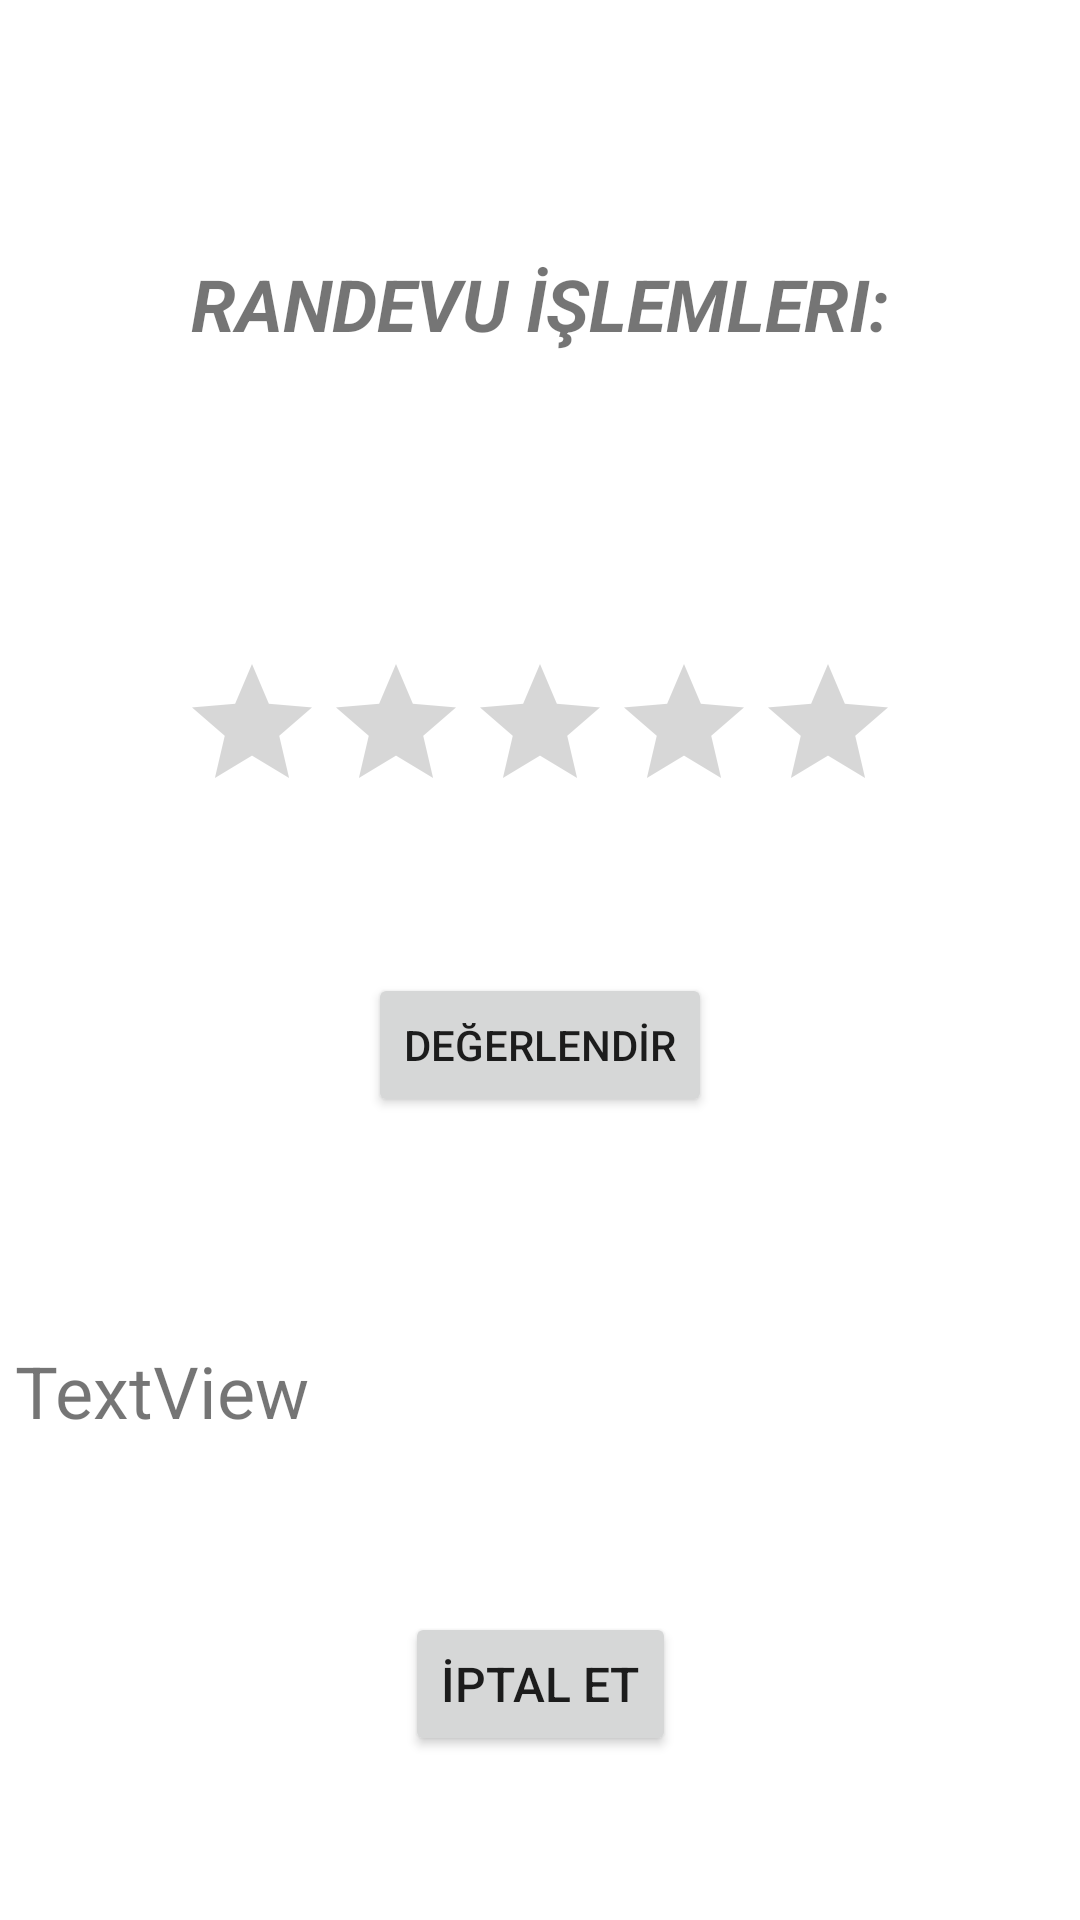

This screen was rendered from an Android layout file. Write that file and the resources it references.
<!-- AndroidManifest.xml: application theme Theme.HairdresserAppointment -->
<!-- res/layout/activity_cust_appointment_transactions.xml -->
<?xml version="1.0" encoding="utf-8"?>
<androidx.constraintlayout.widget.ConstraintLayout xmlns:android="http://schemas.android.com/apk/res/android"
    xmlns:app="http://schemas.android.com/apk/res-auto"
    xmlns:tools="http://schemas.android.com/tools"
    android:layout_width="match_parent"
    android:layout_height="match_parent"
    tools:context=".view.CustAppointmentTransactionsActivity">

    <TextView
        android:id="@+id/appointmentTv"
        android:layout_width="wrap_content"
        android:layout_height="wrap_content"
        android:layout_marginTop="85dp"
        android:text="Randevu İşlemleri:"
        android:textAllCaps="true"
        android:textSize="24sp"
        android:textStyle="bold|italic"
        app:layout_constraintEnd_toEndOf="parent"
        app:layout_constraintStart_toStartOf="parent"
        app:layout_constraintTop_toTopOf="parent" />

    <Button
        android:id="@+id/btnCancel"
        android:layout_width="wrap_content"
        android:layout_height="wrap_content"
        android:layout_marginTop="420dp"
        android:text="İptal Et"
        android:textSize="16sp"
        app:layout_constraintEnd_toEndOf="parent"
        app:layout_constraintStart_toStartOf="parent"
        app:layout_constraintTop_toBottomOf="@+id/appointmentTv" />

    <TextView
        android:id="@+id/statusTv"
        android:layout_width="350dp"
        android:layout_height="wrap_content"
        android:layout_marginTop="330dp"
        android:text="TextView"
        android:textSize="24sp"
        app:layout_constraintEnd_toEndOf="parent"
        app:layout_constraintStart_toStartOf="parent"
        app:layout_constraintTop_toBottomOf="@+id/appointmentTv" />

    <RatingBar
        android:id="@+id/ratingBar"
        android:layout_width="wrap_content"
        android:layout_height="wrap_content"
        android:layout_marginTop="100dp"
        android:numStars="5"
        android:stepSize="1.0"
        app:layout_constraintEnd_toEndOf="parent"
        app:layout_constraintHorizontal_bias="0.5"
        app:layout_constraintStart_toStartOf="parent"
        app:layout_constraintTop_toBottomOf="@+id/appointmentTv" />

    <Button
        android:id="@+id/ratingBtn"
        android:layout_width="wrap_content"
        android:layout_height="wrap_content"
        android:layout_marginTop="50dp"
        android:text="DEĞERLENDİR"
        app:layout_constraintEnd_toEndOf="parent"
        app:layout_constraintStart_toStartOf="parent"
        app:layout_constraintTop_toBottomOf="@+id/ratingBar" />

</androidx.constraintlayout.widget.ConstraintLayout>
<!-- resources referenced by this layout -->
<resources>
  <style name="Theme.HairdresserAppointment" parent="Theme.MaterialComponents.DayNight.DarkActionBar">
          
          <item name="colorPrimary">@color/purple_500</item>
          <item name="colorPrimaryVariant">@color/purple_700</item>
          <item name="colorOnPrimary">@color/white</item>
          
          <item name="colorSecondary">@color/teal_200</item>
          <item name="colorSecondaryVariant">@color/teal_700</item>
          <item name="colorOnSecondary">@color/black</item>
          
          <item name="android:statusBarColor">?attr/colorPrimaryVariant</item>
          
      </style>
  <!-- not gathered from this repository: default colours our renderer supplied (Android Studio template values) -->
  <color name="purple_500">#FF6200EE</color>
  <color name="purple_700">#FF3700B3</color>
  <color name="teal_200">#FF03DAC5</color>
  <color name="teal_700">#FF018786</color>
  <color name="black">#FF000000</color>
  <color name="white">#FFFFFFFF</color>
</resources>
